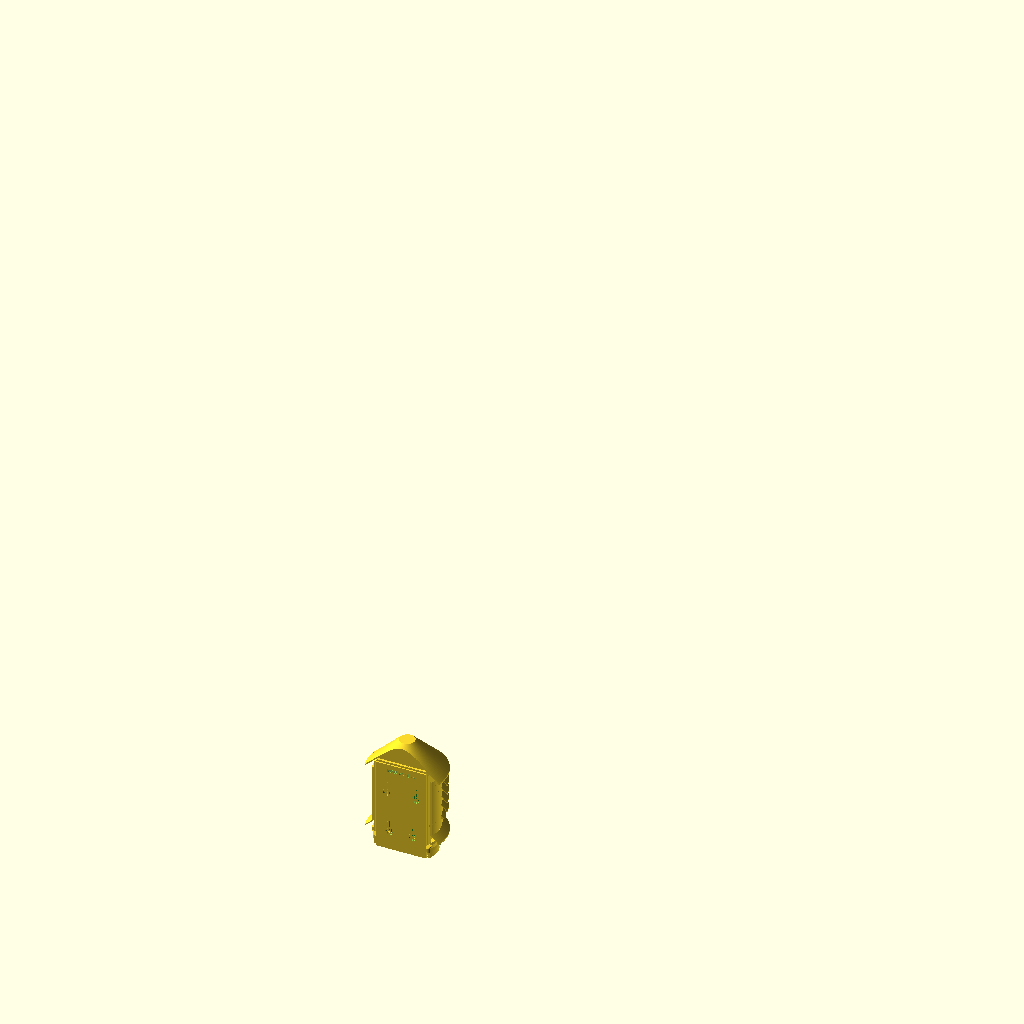
Cell 1 — every parameter at its default value.
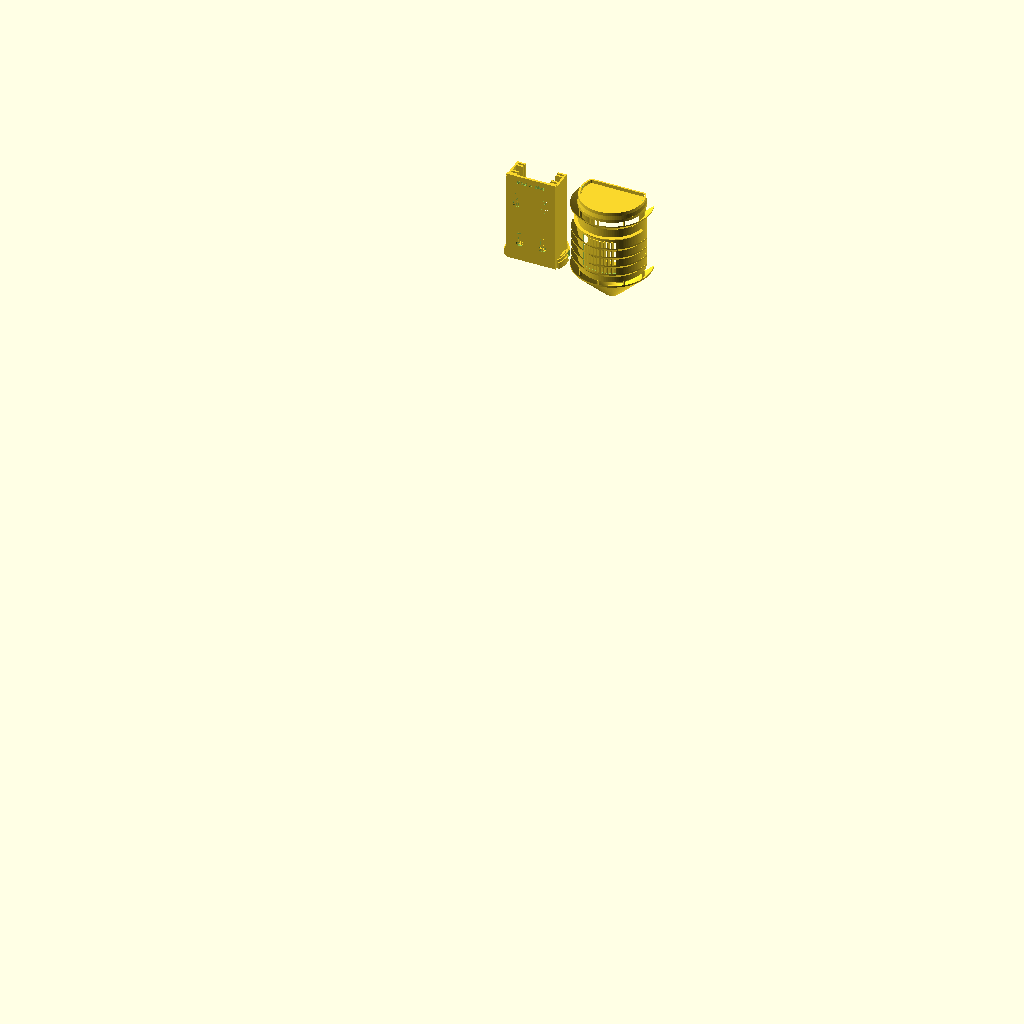
Cell 2 — part set to "plate", the other parameters unchanged.
The same orthographic view direction (rotation 55°, 0°, 25°; colour scheme Cornfield) for every cell, with the view re-fitted per cell, so scale and position can differ between cells.
The OpenSCAD source (hardware/diy-node/enclosure/archive/v4-column/enclosure.scad):
// ============================================================
// Making Sense Bali — DIY Node enclosure v4  "column"
// ============================================================
// Compact vertical-stack outdoor enclosure for the XIAO ESP32-S3
// + BME680 (+ Grove HM3301) Smart Citizen DIY node.
//
// v4 (from the v3 review: "bulky — set the PM sensor vertical"):
//  * The 80×40 Grove module stands VERTICAL in front rails, can
//    facing forward through a louvered grille in the hood's nose.
//    Datasheet allows sideways ports; four shade rings + a 45°
//    sill + the cone brim kill every rain sight line into the
//    grille. The wide v3 foot is gone: one Ø66 column.
//  * Printed INDICATIONS: XIAO top / BME680 bottom on the spine,
//    PM SOCKET UP on the floor, USB at the exit, LIPO at the bay.
//  * Optional LiPo (≤ 803040, 8×30×40, ~1000 mAh), zero height
//    cost: Basic stands it in a floor frame in the front bay;
//    Plus foam-tapes it to the carrier back — it rides in with
//    the module, a floor lip stops it sliding. Wire to the XIAO
//    BAT pads before mounting. LiPo in a tropical outdoor box is
//    a considered choice: USB stays the recommended supply.
//
// Two printed parts, support-free:
//   core — floor + cup + rails + spine. Prints standing.
//   hood — collar + body + grille + shade rings + cone spire.
//          Prints inverted, spire cap down (10 mm brim!).
//
//   variant = "basic" | "plus"
//   part    = "core" | "hood" | "assembly" | "plate"
//
// White PETG. PLA softens on Bali rooftops — don't.
// Older versions: archive/ (read the disclaimer).
// License: MIT (parent repo).
// ============================================================

// ---------- what to render ----------
variant = "plus";      // ["basic", "plus"]
part    = "assembly";  // ["core", "hood", "assembly", "plate"]
show_dummies = true;
with_battery = true;   // LiPo provisions (no height cost)

// ---------- components ----------
pb_w = 40;  pb_h = 60;  pb_t = 1.6;   // 4×6 cm perfboard
crr_l = 80; crr_w = 40; crr_t = 1.6;  // Grove HM3301 carrier
can_l = 40; can_w = 38; can_h = 15;   // bare can on the carrier
can_cx = -5;     // can centre offset on carrier (socket end = -40)
bat_l = 40; bat_w = 30; bat_t = 8;    // 803040 LiPo, ~1000 mAh

// ---------- shells / fit ----------
shell = 1.6;  floor_t = 2.0;  spine_t = 2.4;  cup_t = 1.8;
skirt_t = 1.3;
fit  = 0.5;      // joint radial clearance (v2 jammed at 0.2)
drop = 0.8;

// ---------- plan ----------
R_up = 31.5;  cy = 12;          // body D-section, inner
spine_hw = 26;                  // spine half-width (52)
skirt_p  = 6;  cone_tip = 8;

// ---------- fasteners ----------
keyhole_head = 8;  keyhole_slot = 4.2;
pilot_d = 2.5;  thru_d = 3.4;

// ---------- derived: depth stack (y, from spine front face) ----------
gy_pb  = 4.5;                   // perfboard back face
gy_crr = 18.8;                  // carrier back face
y_canface = gy_crr + crr_t + can_h;   // 35.4, faces the nose

// ---------- derived: vertical stack (z) ----------
is_plus = (variant=="plus");
z_pb0  = 14;   z_pb1 = z_pb0 + pb_h;        // board 14..74
z_crr0 = 14;   z_crr1 = z_crr0 + crr_l;     // carrier 14..94
spine_top = (is_plus ? z_crr1 : z_pb1) + 2;
cup_top = 10;  step_z = 7;  boss_z = 5.5;
col_bot = step_z + 0.3;
g_lo0 = 18;  g_lo1 = 26;                    // intake vent ring
g_hi0 = spine_top - 9;  g_hi1 = spine_top - 1;
// grille over the can face (plus)
can_cz = z_crr0 + crr_l/2 - can_cx;
win_w2 = 17;
win_z0 = can_cz - can_l/2 + 2;  win_z1 = can_cz + can_l/2 - 2;
R_out   = R_up + shell;
r_brim  = R_out + skirt_p + 1;
cone_z0 = g_hi1 - (r_brim - R_out) - 1.5;
cone_h  = r_brim - cone_tip;
z_tip   = cone_z0 + cone_h + 1.7;
R_cup_in = R_up - 2;

eps = 0.01;
$fa = 3; $fs = 0.5;
FONT = "Liberation Sans:style=Bold";

// ============================================================
// 2D + helpers
// ============================================================
module Dprof(r, c=cy) {
    intersection() {
        translate([0,c]) circle(r);
        translate([-r-60,0]) square([2*r+120, r+c+60]);
    }
}
function chw(r,c=cy) = sqrt(r*r - c*c);
module Dring(r_in, t, z0, z1) {
    translate([0,0,z0]) linear_extrude(z1-z0)
        difference() { Dprof(r_in+t); Dprof(r_in); }
}
module half_y(y0=0) { translate([-250,y0,-60]) cube([500,500,500]); }
module label(txt, h=0.6, size=4.2) {
    linear_extrude(h) text(txt, size=size, font=FONT,
                           halign="center", valign="center");
}

// ============================================================
// CORE — prints standing
// ============================================================
module keyhole() {
    translate([0,-eps,0]) rotate([-90,0,0]) {
        cylinder(d=keyhole_head, h=spine_t+2*eps);
        translate([-keyhole_slot/2,-10,0])
            cube([keyhole_slot, 10, spine_t+2*eps]);
        translate([0,-10,0]) cylinder(d=keyhole_slot, h=spine_t+2*eps);
    }
}

// side plates + fin pairs forming vertical grooves:
// rear pair = perfboard, front pair = HM3301 carrier (plus).
module rails(side) {
    fin_d = 9;
    fins = is_plus
        ? [[gy_pb-2, z_pb0], [gy_pb+pb_t+0.6, z_pb0],
           [gy_crr-2, z_crr0], [gy_crr+crr_t+0.6, z_crr0]]
        : [[gy_pb-2, z_pb0], [gy_pb+pb_t+0.6, z_pb0]];
    mirror([side<0?1:0,0,0]) {
        translate([24, 0, floor_t])     // side plate, on the floor
            cube([2, is_plus ? 23.2 : 9.2, spine_top-2-floor_t]);
        for (f=fins) {
            fz = f[1] - 3;
            translate([26-fin_d, f[0], fz]) {
                cube([fin_d, 2, spine_top-2-fz]);
                // 45° wedge below, tip merging into the side plate
                rotate([90,0,0]) translate([0,0,-2]) linear_extrude(2)
                    polygon([[fin_d,0],[0,0],[fin_d,-fin_d]]);
            }
        }
        translate([17, gy_pb-0.5, z_pb0-3])          // board stop
            cube([9, pb_t+1.6, 3]);
        if (is_plus) translate([17, gy_crr-0.5, z_crr0-3])
            cube([9, crr_t+1.6, 3]);
    }
}

module core() {
    difference() {
        union() {
            // floor
            linear_extrude(floor_t) union() {
                Dprof(R_cup_in+cup_t);
                translate([-spine_hw,-spine_t]) square([2*spine_hw, spine_t+1]);
            }
            // cup wall, shoulder step, lead-in chamfer
            linear_extrude(step_z) difference()
                { Dprof(R_cup_in+cup_t); Dprof(R_cup_in); }
            linear_extrude(cup_top) difference()
                { Dprof(R_cup_in+cup_t-1.2); Dprof(R_cup_in); }
            translate([0,0,cup_top-1]) linear_extrude(1) difference()
                { Dprof(R_cup_in+cup_t-1.2);
                  offset(delta=-1) Dprof(R_cup_in+cup_t-1.2); }
            // joint screw bosses inside the cup wall
            for (sx=[-1,1]) mirror([sx<0?1:0,0,0])
                translate([chw(R_cup_in)-4, cy-5, floor_t])
                    cube([5, 10, cup_top-floor_t]);
            // spine + gussets
            translate([-spine_hw, -spine_t, 0])
                cube([2*spine_hw, spine_t, spine_top]);
            for (sx=[-1,1]) mirror([sx<0?1:0,0,0])
                translate([8, 0, floor_t]) rotate([90,0,90])
                    linear_extrude(2) polygon([[0,0],[8,0],[0,8]]);
            rails(1); rails(-1);
            // zip post (USB strain relief)
            translate([4, 0, floor_t]) difference() {
                cube([8, 4, 8]);
                translate([4,-eps,4]) rotate([-90,0,0]) cylinder(d=4, h=5);
            }
            // ---- LiPo provisions (no height cost) ----
            if (with_battery) {
                if (is_plus)
                    // catch lip: battery is foam-taped to the carrier
                    // back and rides in with the module; this stops
                    // it sliding down. (battery y ≈ 9.5..17.5)
                    translate([-15, 8.6, floor_t]) cube([30, 1.6, 6]);
                else {
                    // basic: stand the cell in a frame, front bay
                    difference() {
                        translate([-bat_l/2-1.6, 15.4, floor_t])
                            cube([bat_l+3.2, bat_t+3.2, 7]);
                        translate([-bat_l/2, 17, floor_t-eps])
                            cube([bat_l, bat_t, 7+2*eps]);
                        // zip slots through the frame walls
                        for (xx=[-12,12]) translate([xx-1.6, 14, floor_t+1.5])
                            cube([3.2, 8, 3]);
                    }
                }
            }
            // ---- raised indications on the floor ----
            translate([-12, cy+19, floor_t-eps]) label("USB", h=0.5, size=4);
            if (is_plus) translate([2, cy+26, floor_t-eps])
                label("PM SOCKET UP", h=0.5, size=3.4);
        }
        // ---- debossed indications on the spine front ----
        // mirror+R90: cut engages 0.55 deep, reads correctly from +y
        // (verified empirically — OpenSCAD text orientation is a trap)
        translate([0, 0.05, 9]) mirror([1,0,0]) rotate([90,0,0])
            label("BME680 v    XIAO ^", h=0.6, size=4);
        if (with_battery)
            translate([0, 0.05, is_plus ? 62 : 38])
                mirror([1,0,0]) rotate([90,0,0])
                    label(is_plus ? "LIPO ON CARRIER BACK" : "LIPO 803040",
                          h=0.6, size=3.4);
        // version stamp on the spine back (reads from the back)
        translate([0, -spine_t+0.55, spine_top-7]) rotate([90,0,0])
            label(str("MSB v4 ", variant), h=0.6, size=3.6);
        // keyholes — behind the boards: hang the core on pre-driven
        // screws FIRST, then slide the boards in.
        for (p=[[-15, 64],[15, 64],[-12, 20],[12, 20]])
            translate([p[0], -spine_t, p[1]]) keyhole();
        // joint screw pilots
        for (sx=[-1,1])
            translate([sx*(chw(R_cup_in)+cup_t+eps), cy, boss_z])
                rotate([0, sx>0?-90:90, 0]) cylinder(d=pilot_d, h=9);
        // cable arch, right side of the cup
        translate([24, 16, -eps]) cube([10, 8, floor_t+2*eps]);
        translate([24, 16, floor_t-eps]) cube([10, 8, 6]);
        // weeps
        for (xx=[-10,10]) translate([xx, 2.4, -eps])
            cylinder(d=3, h=floor_t+2*eps);
    }
}

// ============================================================
// HOOD — prints inverted
// ============================================================
// 45° conical shade ring; root welds through the wall thickness.
module shade_ring(z_root, proj=skirt_p, clip_y=-99) {
    dropv = proj + 1 + shell;
    translate([0,0,z_root-dropv]) intersection() {
        translate([0,cy,0]) rotate_extrude()
            polygon([[R_up, dropv], [R_out+proj+1, 0],
                     [R_out+proj+1, -skirt_t], [R_up, dropv-skirt_t]]);
        half_y(clip_y > -90 ? clip_y : 0);
    }
}
module cone_shell() {
    translate([0,0,cone_z0]) intersection() {
        translate([0,cy,0]) rotate_extrude()
            polygon([[r_brim, 1.7], [cone_tip, cone_h+1.7], [0, cone_h+1.7],
                     [0, cone_h], [cone_tip, cone_h], [r_brim, 0]]);
        half_y();
    }
}
module above_cone() {
    translate([0,0,cone_z0]) translate([0,cy,0]) rotate_extrude()
        polygon([[r_brim, 0], [cone_tip, cone_h],
                 [cone_tip, cone_h+99], [r_brim+99, cone_h+99], [r_brim+99, 0]]);
}
module vent_ribs(z0, z1) {
    for (az=[0,45,90,135,180]) translate([0,cy,0]) rotate([0,0,az])
        translate([R_up-0.3, -0.8, z0]) cube([shell+0.6, 1.6, z1-z0]);
}
module col_in_prof()  { offset(r=fit)     Dprof(R_cup_in+cup_t-1.2); }
module col_out_prof() { offset(r=fit+1.8) Dprof(R_cup_in+cup_t-1.2); }

module hood() {
    union() {
        difference() {
            union() {
                // collar over the cup step (hard shoulder stop)
                translate([0,0,col_bot]) linear_extrude(cup_top+1-col_bot)
                    difference() { col_out_prof(); col_in_prof(); }
                hull() { translate([0,0,cup_top+0.9]) linear_extrude(0.02)
                             col_out_prof();
                         translate([0,0,cup_top+5]) linear_extrude(0.02)
                             Dprof(R_out); }
                // body bands with a real vent gap between them
                Dring(R_up, shell, cup_top+5-eps, g_lo0);
                Dring(R_up, shell, g_lo1, g_hi0);
                shade_ring(g_lo1+1.5);            // intake skirt
                vent_ribs(g_lo0-eps, g_lo1+eps);
                vent_ribs(g_hi0-eps, g_hi1+4);
                // back wall above the spine + slit cover
                translate([-chw(R_up), 0.5, spine_top+0.5])
                    cube([2*chw(R_up), 1.6, z_tip-spine_top-1]);
                translate([-chw(R_up), -1.7, spine_top+0.5])
                    cube([2*chw(R_up), 2.2+1.6, 2]);
                // spine guide towers, start above the cup
                for (sx=[-1,1]) mirror([sx<0?1:0,0,0]) {
                    translate([spine_hw+0.5, -2.1, cup_top+6])
                        cube([1.8, 6.3, spine_top+1-(cup_top+6)]);
                    translate([spine_hw-2.3, 0.5, cup_top+6])
                        cube([4.6, 1.6, spine_top+1-(cup_top+6)]);
                }
            }
            above_cone();
            // PM grille aperture through the nose (plus)
            if (is_plus)
                translate([-win_w2, y_canface+1, win_z0])
                    cube([2*win_w2, 20, win_z1-win_z0]);
            // joint screw holes through the collar
            for (sx=[-1,1])
                translate([sx*(chw(R_cup_in)+cup_t+fit+1.8+eps), cy, boss_z])
                    rotate([0, sx>0?-90:90, 0]) {
                        cylinder(d=thru_d, h=6);
                        cylinder(d=6.4, h=1.4);
                    }
        }
        cone_shell();
        if (is_plus) {
            // grille louvers: 4 shade rings over the window, front
            // arc only; the cone brim covers the top band at 45°
            for (zr=[win_z0+11.5, win_z0+21.5, win_z0+31.5, win_z0+41.5])
                shade_ring(zr, 5, cy+6);
            // vertical gecko bars in the aperture
            intersection() {
                union() for (bx=[-14:3.5:14])
                    translate([bx-0.6, y_canface, win_z0-1])
                        cube([1.2, 12, win_z1-win_z0+2]);
                Dring(R_up-0.4, shell+2.5, win_z0-1, win_z1+1);
            }
            // 45° shedding sill at the aperture's bottom lip
            intersection() {
                translate([0,0,win_z0+eps]) translate([0,cy,0]) rotate_extrude()
                    polygon([[R_up-1, 0], [R_out+3.5, -(R_out+3.5-(R_up-1))],
                             [R_up-1, -(R_out+3.5-(R_up-1))]]);
                half_y(cy+6);
            }
        }
    }
}

// ============================================================
// preview dummies
// ============================================================
module dummies() {
    color("ForestGreen") translate([-pb_w/2, gy_pb, z_pb0])
        cube([pb_w, pb_t, pb_h]);
    color("DimGray") translate([-10.5, gy_pb+pb_t, z_pb1-20])
        cube([21, 8, 17.8]);                          // XIAO top
    color("MediumPurple") translate([4, gy_pb+pb_t, z_pb0+4])
        cube([15, 10, 13]);                           // BME680 bottom
    if (is_plus) {
        color("DarkGreen") translate([-crr_w/2, gy_crr, z_crr0])
            cube([crr_w, crr_t, crr_l]);
        color("Silver") translate([-can_w/2, gy_crr+crr_t, can_cz-can_l/2])
            cube([can_w, can_h, can_l]);
        color("White") translate([-5, gy_crr+crr_t, z_crr1-8])
            cube([10, 6, 8]);                         // socket end, up
        if (with_battery) color("Gold")
            translate([-bat_l/2, gy_crr-bat_t-0.5, 20])
                cube([bat_l, bat_t, bat_w]);          // taped to carrier
    } else if (with_battery) color("Gold")
        translate([-bat_l/2, 17, floor_t+1])
            cube([bat_l, bat_t, bat_w]);              // floor frame
}

// ============================================================
// output, print-oriented
// ============================================================
module hood_printed() { translate([0,0,z_tip]) rotate([180,0,0]) hood(); }

if (part=="core") core();
else if (part=="hood") hood_printed();
else if (part=="plate") {
    translate([-44, 0, 0]) core();
    translate([ 46, 0, 0]) hood_printed();
}
else { core(); hood(); if (show_dummies) dummies(); }

echo(str("== ", variant, " v4 ==  body Ø", 2*R_out, "  brim Ø", 2*r_brim,
     "  H=", z_tip, "  board z ", z_pb0, "→", z_pb1,
     is_plus ? str("  carrier ", z_crr0, "→", z_crr1,
                   "  grille z ", win_z0, "→", win_z1) : "",
     "  battery=", with_battery ? "yes" : "no"));
Customizer parameters (derived from the source; name, type, default, range or options):
variant: string, default "plus", options "basic", "plus"
part: string, default "assembly", options "core", "hood", "assembly", "plate"
show_dummies: bool, default true
with_battery: bool, default true
can_cx: number, default -5
skirt_t: number, default 1.3
fit: number, default 0.5
drop: number, default 0.8
spine_hw: number, default 26
gy_pb: number, default 4.5
gy_crr: number, default 18.8
win_w2: number, default 17
eps: number, default 0.01
FONT: string, default "Liberation Sans:style=Bold"
